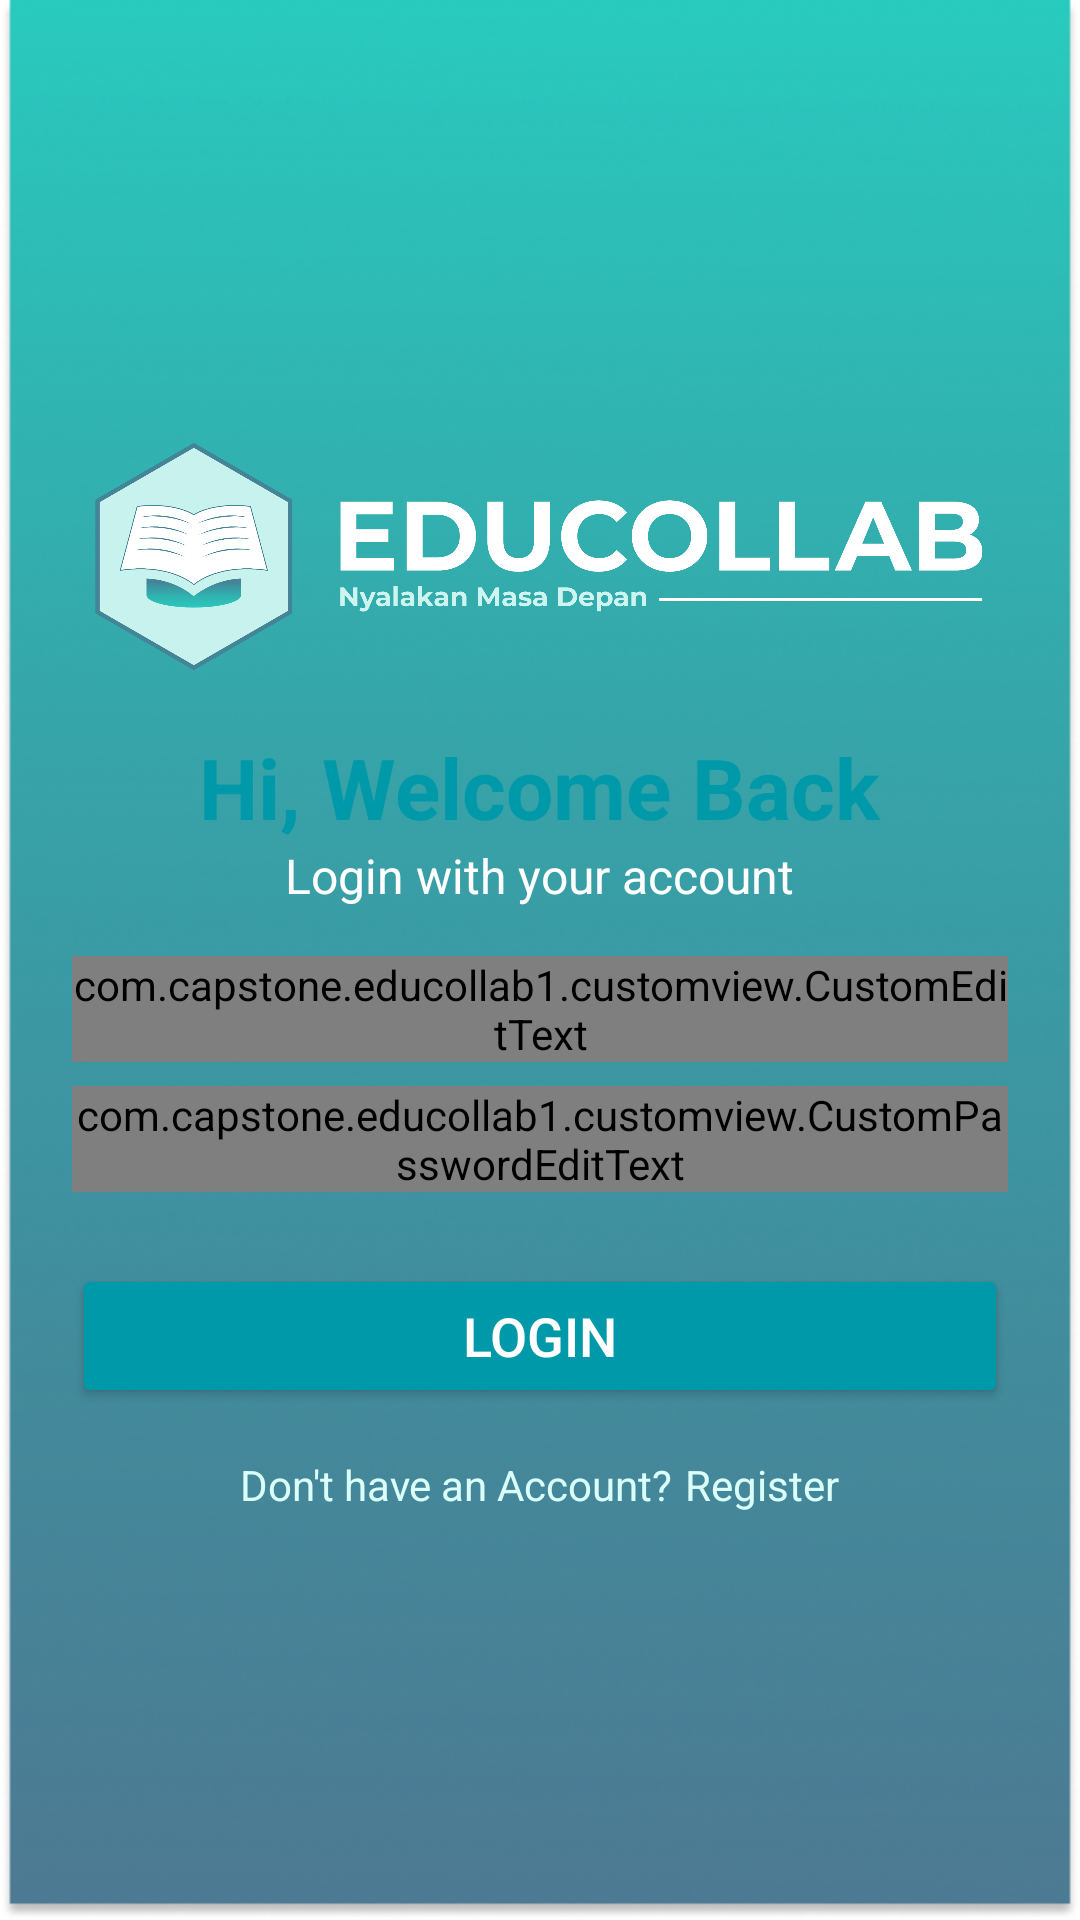

Android layout source for this screen:
<!-- AndroidManifest.xml: application theme Theme.EduCollab1 -->
<!-- res/layout/activity_login.xml -->
<?xml version="1.0" encoding="utf-8"?>
<LinearLayout
    xmlns:android="http://schemas.android.com/apk/res/android"
    xmlns:tools="http://schemas.android.com/tools"
    android:layout_width="match_parent"
    android:layout_height="match_parent"
    android:orientation="vertical"
    android:padding="24dp"
    android:background="@drawable/bg"
    android:gravity="center">

    
    <ImageView
        android:id="@+id/logoImageView"
        android:layout_width="match_parent"
        android:layout_height="wrap_content"
        android:src="@drawable/logo"
        android:layout_gravity="center_horizontal"
        android:contentDescription="Logo"
        android:adjustViewBounds="true" />

    
    <Space
        android:layout_width="match_parent"
        android:layout_height="8dp" />

    
    <TextView
        android:id="@+id/welcomeTextView"
        android:layout_width="wrap_content"
        android:layout_height="wrap_content"
        android:layout_gravity="center_horizontal"
        android:text="Hi, Welcome Back"
        android:textSize="28sp"
        android:textStyle="bold"
        android:textColor="#0099A9" />

    
    <TextView
        android:id="@+id/subtextTextView"
        android:layout_width="wrap_content"
        android:layout_height="wrap_content"
        android:layout_gravity="center_horizontal"
        android:text="Login with your account"
        android:textSize="16sp"
        android:textColor="@android:color/white" />

    
    <Space
        android:layout_width="match_parent"
        android:layout_height="16dp" />

    
    <com.capstone.educollab1.customview.CustomEditText
        android:id="@+id/usernameEditText"
        android:layout_width="match_parent"
        android:layout_height="wrap_content"
        android:hint="Username"
        android:drawableStart="@drawable/ic_account"/>

    
    <Space
        android:layout_width="match_parent"
        android:layout_height="8dp" />

    
    <com.capstone.educollab1.customview.CustomPasswordEditText
        android:id="@+id/passwordEditText"
        android:layout_width="match_parent"
        android:layout_height="wrap_content"
        android:background="@drawable/ic_edt"
        android:hint="Password"
        android:inputType="textPassword"
        android:drawableStart="@drawable/ic_password"/>

    
    <Space
        android:layout_width="match_parent"
        android:layout_height="24dp" />

    
    <Button
        android:id="@+id/loginButton"
        android:layout_width="match_parent"
        android:layout_height="wrap_content"
        android:backgroundTint="#0099A9"
        android:text="Login"
        android:textColor="@android:color/white"
        android:textSize="18sp" />

    
    <Space
        android:layout_width="match_parent"
        android:layout_height="16dp" />

    
    <LinearLayout
        android:layout_width="match_parent"
        android:layout_height="wrap_content"
        android:gravity="center"
        android:orientation="horizontal">

        <TextView
            android:id="@+id/dontHaveAccountTextView"
            android:layout_width="wrap_content"
            android:layout_height="wrap_content"
            android:text="Don't have an Account?"
            android:textColor="@color/DAFFFB" />

        <TextView
            android:id="@+id/registerTextView"
            android:layout_width="wrap_content"
            android:layout_height="wrap_content"
            android:text="Register"
            android:textColor="@color/DAFFFB"
            android:layout_marginStart="4dp" />
    </LinearLayout>
</LinearLayout>
<!-- resources referenced by this layout -->
<resources>
  <color name="DAFFFB">#DAFFFB</color>
  <!-- drawable bg: png bitmap (drawable, 354519 bytes) -->
  <!-- drawable ic_edt (drawable) -->
  <?xml version="1.0" encoding="utf-8"?>
  <selector xmlns:android="http://schemas.android.com/apk/res/android">
      <item>
          <shape>
              <corners android:radius="8dp"/>
              <stroke android:color="@color/white" android:width="2dp" />
          </shape>
      </item>
  </selector>
  <!-- drawable logo: png bitmap (drawable, 319460 bytes) -->
  <style name="Theme.EduCollab1" parent="Theme.MaterialComponents.DayNight.NoActionBar">
          
          <item name="colorPrimary">@color/a04364A</item>
          <item name="colorPrimaryVariant">@color/teal_200</item>
          <item name="colorOnPrimary">@color/white</item>
          
          <item name="colorSecondary">@color/teal_200</item>
          <item name="colorSecondaryVariant">@color/teal_700</item>
          <item name="colorOnSecondary">@color/black</item>
          
          <item name="android:statusBarColor">?attr/colorPrimaryVariant</item>
          
      </style>
  <color name="white">#FFFFFFFF</color>
  <color name="a04364A">#04364A</color>
  <color name="teal_200">#FF03DAC5</color>
  <color name="teal_700">#FF018786</color>
  <color name="black">#FF000000</color>
</resources>
